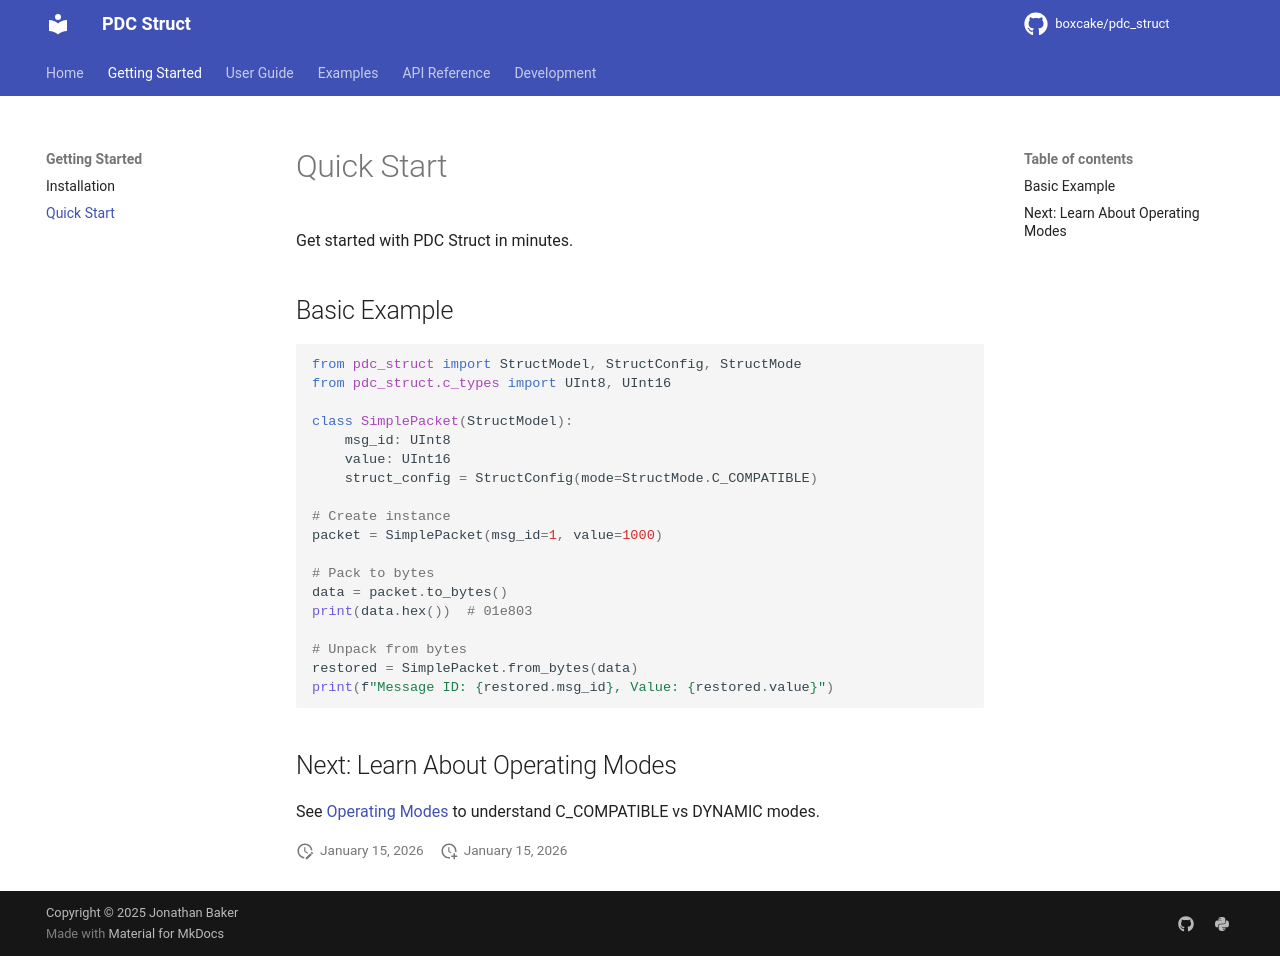

repository: boxcake/pdc_struct · page: getting-started/index.html · generator: mkdocs

# Quick Start

Get started with PDC Struct in minutes.

## Basic Example

```python
from pdc_struct import StructModel, StructConfig, StructMode
from pdc_struct.c_types import UInt8, UInt16

class SimplePacket(StructModel):
    msg_id: UInt8
    value: UInt16
    struct_config = StructConfig(mode=StructMode.C_COMPATIBLE)

# Create instance
packet = SimplePacket(msg_id=1, value=1000)

# Pack to bytes
data = packet.to_bytes()
print(data.hex())  # 01e803

# Unpack from bytes
restored = SimplePacket.from_bytes(data)
print(f"Message ID: {restored.msg_id}, Value: {restored.value}")
```

## Next: Learn About Operating Modes

See [Operating Modes](user-guide/modes.md) to understand C_COMPATIBLE vs DYNAMIC modes.
